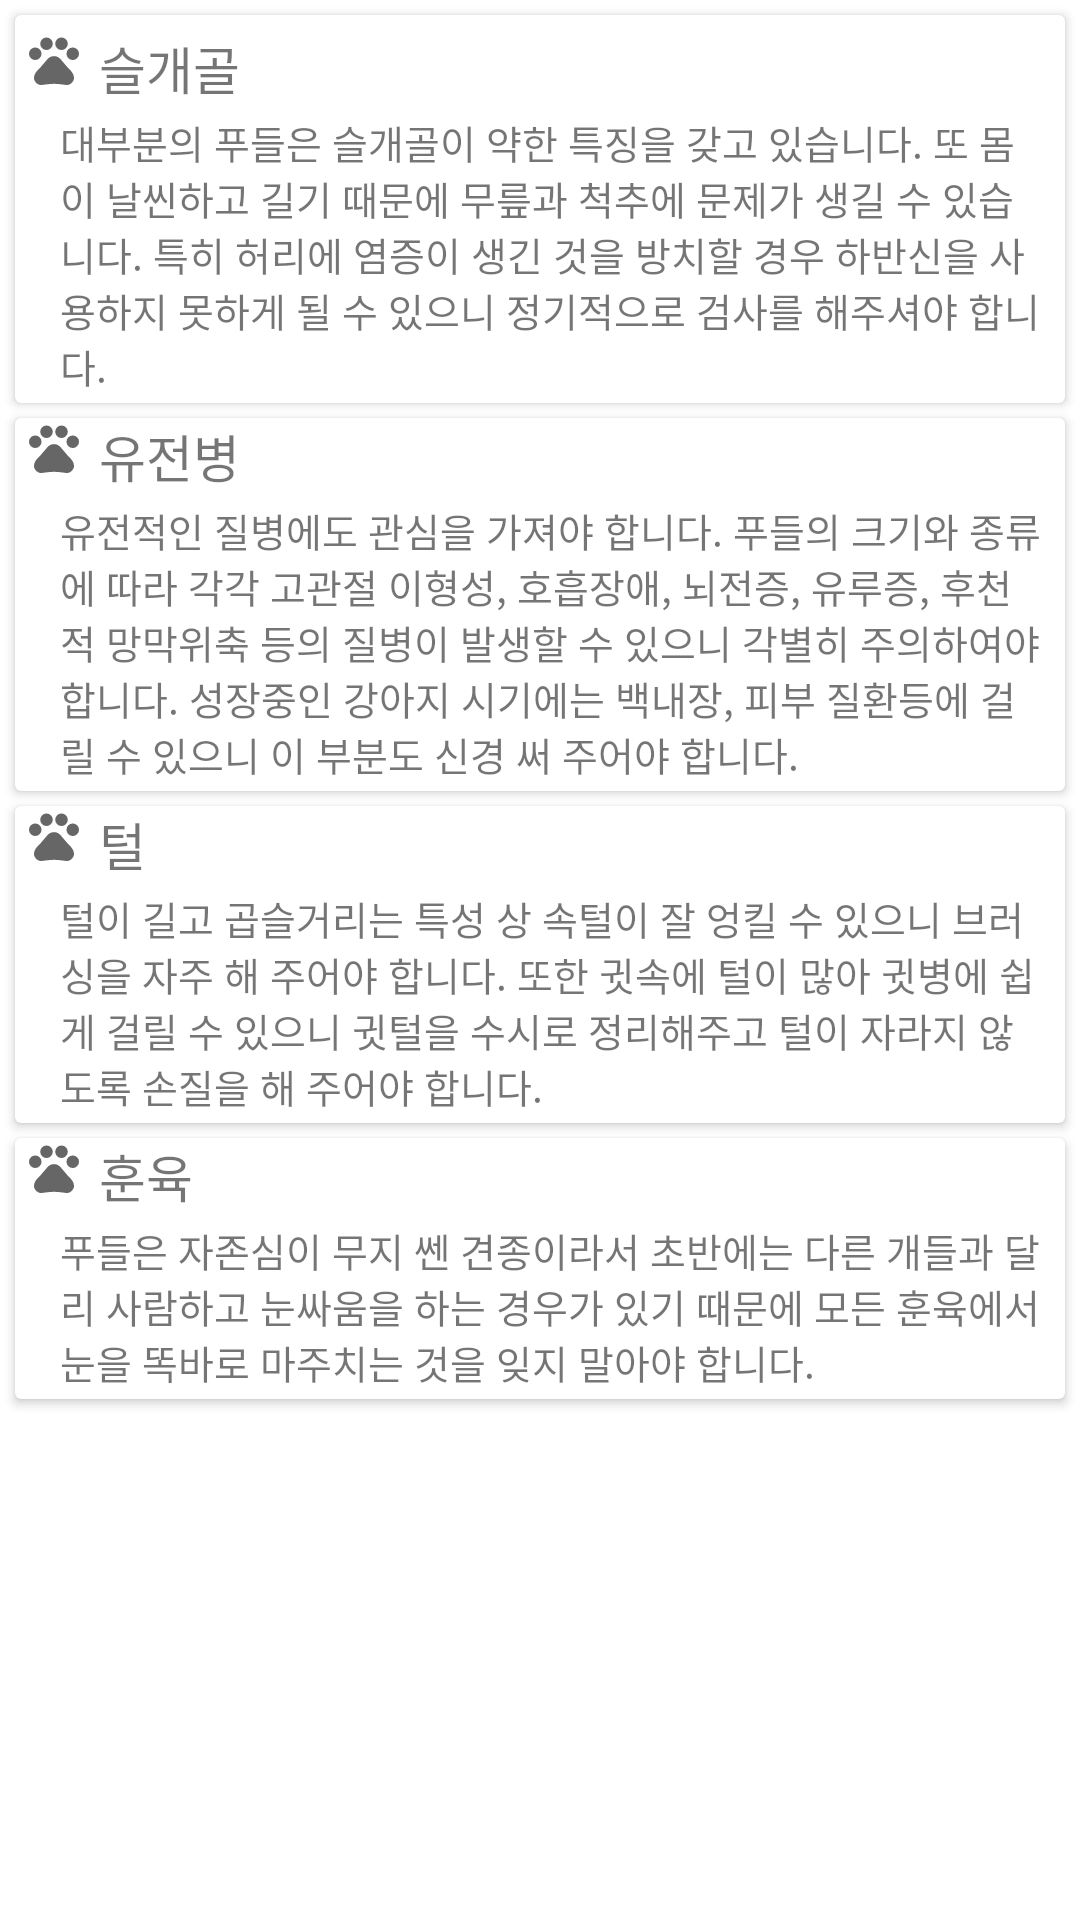

Android layout source for this screen:
<!-- AndroidManifest.xml: application theme Theme.Logintest -->
<!-- res/layout/ui_my_dog_information_poodlecharac.xml -->
<?xml version="1.0" encoding="utf-8"?>
<LinearLayout xmlns:android="http://schemas.android.com/apk/res/android"
    android:layout_width="match_parent"
    android:layout_height="match_parent"
    android:orientation="vertical"
    xmlns:tools="http://schemas.android.com/tools"
    android:id="@+id/poodlecharac">

    <ScrollView
        android:layout_width="wrap_content"
        android:layout_height="wrap_content">

        <LinearLayout
            android:layout_width="wrap_content"
            android:layout_height="match_parent"
            android:orientation="vertical">

            <androidx.cardview.widget.CardView
                android:layout_width="wrap_content"
                android:layout_marginLeft="5dp"
                android:layout_marginRight="5dp"
                android:layout_marginTop="5dp"
                android:layout_height="wrap_content">

                <LinearLayout
                    android:layout_width="wrap_content"
                    android:layout_height="wrap_content"
                    android:layout_marginTop="5dp"
                    android:orientation="vertical">

                    <LinearLayout
                        android:layout_width="wrap_content"
                        android:layout_height="wrap_content"
                        android:layout_marginLeft="3dp"
                        android:orientation="horizontal">

                        <ImageView
                            android:id="@+id/img"
                            android:layout_width="20dp"
                            android:layout_height="20dp"
                            android:visibility="visible"
                            android:src="@drawable/charac" />

                        <TextView
                            android:id="@+id/txt"
                            android:layout_width="wrap_content"
                            android:layout_height="wrap_content"
                            android:layout_marginLeft="5dp"
                            android:text="슬개골"
                            android:textSize="17dp"
                            android:fontFamily="@font/gmarkersansttfmedium"/>

                    </LinearLayout>

                    <TextView
                        android:id="@+id/txt2"
                        android:layout_width="wrap_content"
                        android:layout_height="match_parent"
                        android:layout_marginLeft="15dp"
                        android:layout_marginTop="3dp"
                        android:layout_marginRight="7dp"
                        android:textAlignment="inherit"
                        android:text="대부분의 푸들은 슬개골이 약한 특징을 갖고 있습니다. 또 몸이 날씬하고 길기 때문에 무릎과 척추에 문제가 생길 수 있습니다. 특히 허리에 염증이 생긴 것을 방치할 경우 하반신을 사용하지 못하게 될 수 있으니 정기적으로 검사를 해주셔야 합니다. "
                        android:textSize="13dp"
                        android:layout_marginBottom="3dp"
                        android:fontFamily="@font/gmarkersansttfmedium"/>

                </LinearLayout>

            </androidx.cardview.widget.CardView>

            <androidx.cardview.widget.CardView
                android:layout_width="wrap_content"
                android:layout_marginLeft="5dp"
                android:layout_marginRight="5dp"
                android:layout_marginTop="5dp"
                android:layout_height="wrap_content">

                <LinearLayout
                    android:layout_width="wrap_content"
                    android:orientation="vertical"
                    android:layout_height="wrap_content">

                    <LinearLayout
                        android:layout_width="wrap_content"
                        android:layout_height="wrap_content"
                        android:layout_marginLeft="3dp"
                        android:orientation="horizontal">

                        <ImageView
                            android:id="@+id/img2"
                            android:layout_width="20dp"
                            android:layout_height="20dp"
                            android:src="@drawable/charac" />

                        <TextView
                            android:id="@+id/txt3"
                            android:layout_width="wrap_content"
                            android:layout_height="wrap_content"
                            android:layout_marginLeft="5dp"
                            android:text="유전병"
                            android:textSize="17dp"
                            android:fontFamily="@font/gmarkersansttfmedium"/>

                    </LinearLayout>

                    <TextView
                        android:id="@+id/txt4"
                        android:layout_width="wrap_content"
                        android:layout_height="wrap_content"
                        android:layout_marginTop="3dp"
                        android:layout_marginLeft="15dp"
                        android:layout_marginRight="7dp"
                        android:text="유전적인 질병에도 관심을 가져야 합니다. 푸들의 크기와 종류에 따라 각각 고관절 이형성, 호흡장애, 뇌전증, 유루증, 후천적 망막위축 등의 질병이 발생할 수 있으니 각별히 주의하여야 합니다. 성장중인 강아지 시기에는 백내장, 피부 질환등에 걸릴 수 있으니 이 부분도 신경 써 주어야 합니다."
                        android:textSize="13dp"
                        android:layout_marginBottom="3dp"
                        android:fontFamily="@font/gmarkersansttfmedium"/>


                </LinearLayout>
            </androidx.cardview.widget.CardView>

            <androidx.cardview.widget.CardView
                android:layout_width="wrap_content"
                android:layout_marginLeft="5dp"
                android:layout_marginRight="5dp"
                android:layout_marginTop="5dp"
                android:layout_height="wrap_content">
                <LinearLayout
                    android:layout_width="wrap_content"
                    android:layout_height="wrap_content"
                    android:orientation="vertical">

                    <LinearLayout
                        android:layout_width="wrap_content"
                        android:layout_height="wrap_content"
                        android:layout_marginLeft="3dp"
                        android:orientation="horizontal">

                        <ImageView
                            android:id="@+id/img3"
                            android:layout_width="20dp"
                            android:layout_height="20dp"
                            android:src="@drawable/charac"/>

                        <TextView
                            android:id="@+id/txt5"
                            android:layout_width="wrap_content"
                            android:layout_height="wrap_content"
                            android:layout_marginLeft="5dp"
                            android:text="털"
                            android:textSize="17dp"
                            android:fontFamily="@font/gmarkersansttfmedium"/>

                    </LinearLayout>

                    <TextView
                        android:id="@+id/txt6"
                        android:layout_width="wrap_content"
                        android:layout_height="wrap_content"
                        android:layout_marginTop="3dp"
                        android:layout_marginLeft="15dp"
                        android:layout_marginRight="7dp"
                        android:text="털이 길고 곱슬거리는 특성 상 속털이 잘 엉킬 수 있으니 브러싱을 자주 해 주어야 합니다. 또한 귓속에 털이 많아 귓병에 쉽게 걸릴 수 있으니 귓털을 수시로 정리해주고 털이 자라지 않도록 손질을 해 주어야 합니다."
                        android:textSize="13dp"
                        android:layout_marginBottom="3dp"
                        android:fontFamily="@font/gmarkersansttfmedium"/>


                </LinearLayout>
            </androidx.cardview.widget.CardView>

            <androidx.cardview.widget.CardView
                android:layout_width="wrap_content"
                android:layout_marginLeft="5dp"
                android:layout_marginTop="5dp"
                android:layout_marginRight="5dp"
                android:layout_marginBottom="5dp"
                android:layout_height="wrap_content">

                <LinearLayout
                    android:layout_width="wrap_content"
                    android:layout_height="wrap_content"
                    android:orientation="vertical">

                    <LinearLayout
                        android:layout_width="wrap_content"
                        android:layout_height="wrap_content"
                        android:layout_marginLeft="3dp"
                        android:orientation="horizontal">

                        <ImageView
                            android:id="@+id/img4"
                            android:layout_width="20dp"
                            android:layout_height="20dp"
                            android:src="@drawable/charac" />

                        <TextView
                            android:id="@+id/txt7"
                            android:layout_width="wrap_content"
                            android:layout_height="wrap_content"
                            android:layout_marginLeft="5dp"
                            android:text="훈육"
                            android:textSize="17dp"
                            android:fontFamily="@font/gmarkersansttfmedium"/>

                    </LinearLayout>

                    <TextView
                        android:id="@+id/txt8"
                        android:layout_width="wrap_content"
                        android:layout_height="wrap_content"
                        android:layout_marginTop="3dp"
                        android:layout_marginLeft="15dp"
                        android:layout_marginRight="7dp"
                        android:text="푸들은 자존심이 무지 쎈 견종이라서 초반에는 다른 개들과 달리 사람하고 눈싸움을 하는 경우가 있기 때문에 모든 훈육에서 눈을 똑바로 마주치는 것을 잊지 말아야 합니다."
                        android:textSize="13dp"
                        android:layout_marginBottom="3dp"
                        android:fontFamily="@font/gmarkersansttfmedium"/>

                </LinearLayout>
            </androidx.cardview.widget.CardView>

        </LinearLayout>

    </ScrollView>

</LinearLayout>
<!-- resources referenced by this layout -->
<resources>
  <!-- drawable charac (drawable) -->
  <vector xmlns:android="http://schemas.android.com/apk/res/android"
      android:width="20dp"
      android:height="20dp"
      android:viewportWidth="24"
      android:viewportHeight="24"
      android:tint="?attr/colorControlNormal">
    <path
        android:fillColor="@android:color/white"
        android:pathData="M4.5,9.5m-2.5,0a2.5,2.5 0,1 1,5 0a2.5,2.5 0,1 1,-5 0"/>
    <path
        android:fillColor="@android:color/white"
        android:pathData="M9,5.5m-2.5,0a2.5,2.5 0,1 1,5 0a2.5,2.5 0,1 1,-5 0"/>
    <path
        android:fillColor="@android:color/white"
        android:pathData="M15,5.5m-2.5,0a2.5,2.5 0,1 1,5 0a2.5,2.5 0,1 1,-5 0"/>
    <path
        android:fillColor="@android:color/white"
        android:pathData="M19.5,9.5m-2.5,0a2.5,2.5 0,1 1,5 0a2.5,2.5 0,1 1,-5 0"/>
    <path
        android:fillColor="@android:color/white"
        android:pathData="M17.34,14.86c-0.87,-1.02 -1.6,-1.89 -2.48,-2.91 -0.46,-0.54 -1.05,-1.08 -1.75,-1.32 -0.11,-0.04 -0.22,-0.07 -0.33,-0.09 -0.25,-0.04 -0.52,-0.04 -0.78,-0.04s-0.53,0 -0.79,0.05c-0.11,0.02 -0.22,0.05 -0.33,0.09 -0.7,0.24 -1.28,0.78 -1.75,1.32 -0.87,1.02 -1.6,1.89 -2.48,2.91 -1.31,1.31 -2.92,2.76 -2.62,4.79 0.29,1.02 1.02,2.03 2.33,2.32 0.73,0.15 3.06,-0.44 5.54,-0.44h0.18c2.48,0 4.81,0.58 5.54,0.44 1.31,-0.29 2.04,-1.31 2.33,-2.32 0.31,-2.04 -1.3,-3.49 -2.61,-4.8z"/>
  </vector>
  <style name="Theme.Logintest" parent="Theme.MaterialComponents.DayNight.DarkActionBar">
          
          <item name="colorPrimary">#A79C8E</item>
          <item name="colorPrimaryVariant">#F8ECC9</item>
          <item name="colorOnPrimary">@color/white</item>
          
          <item name="colorSecondary">@color/teal_200</item>
          <item name="colorSecondaryVariant">@color/teal_700</item>
          <item name="colorOnSecondary">@color/black</item>
          
          <item name="android:statusBarColor" tools:targetApi="l">#80776D</item>
          
      </style>
  <color name="white">#FFFFFFFF</color>
  <color name="teal_200">#FF03DAC5</color>
  <color name="teal_700">#FF018786</color>
  <color name="black">#FF000000</color>
</resources>
